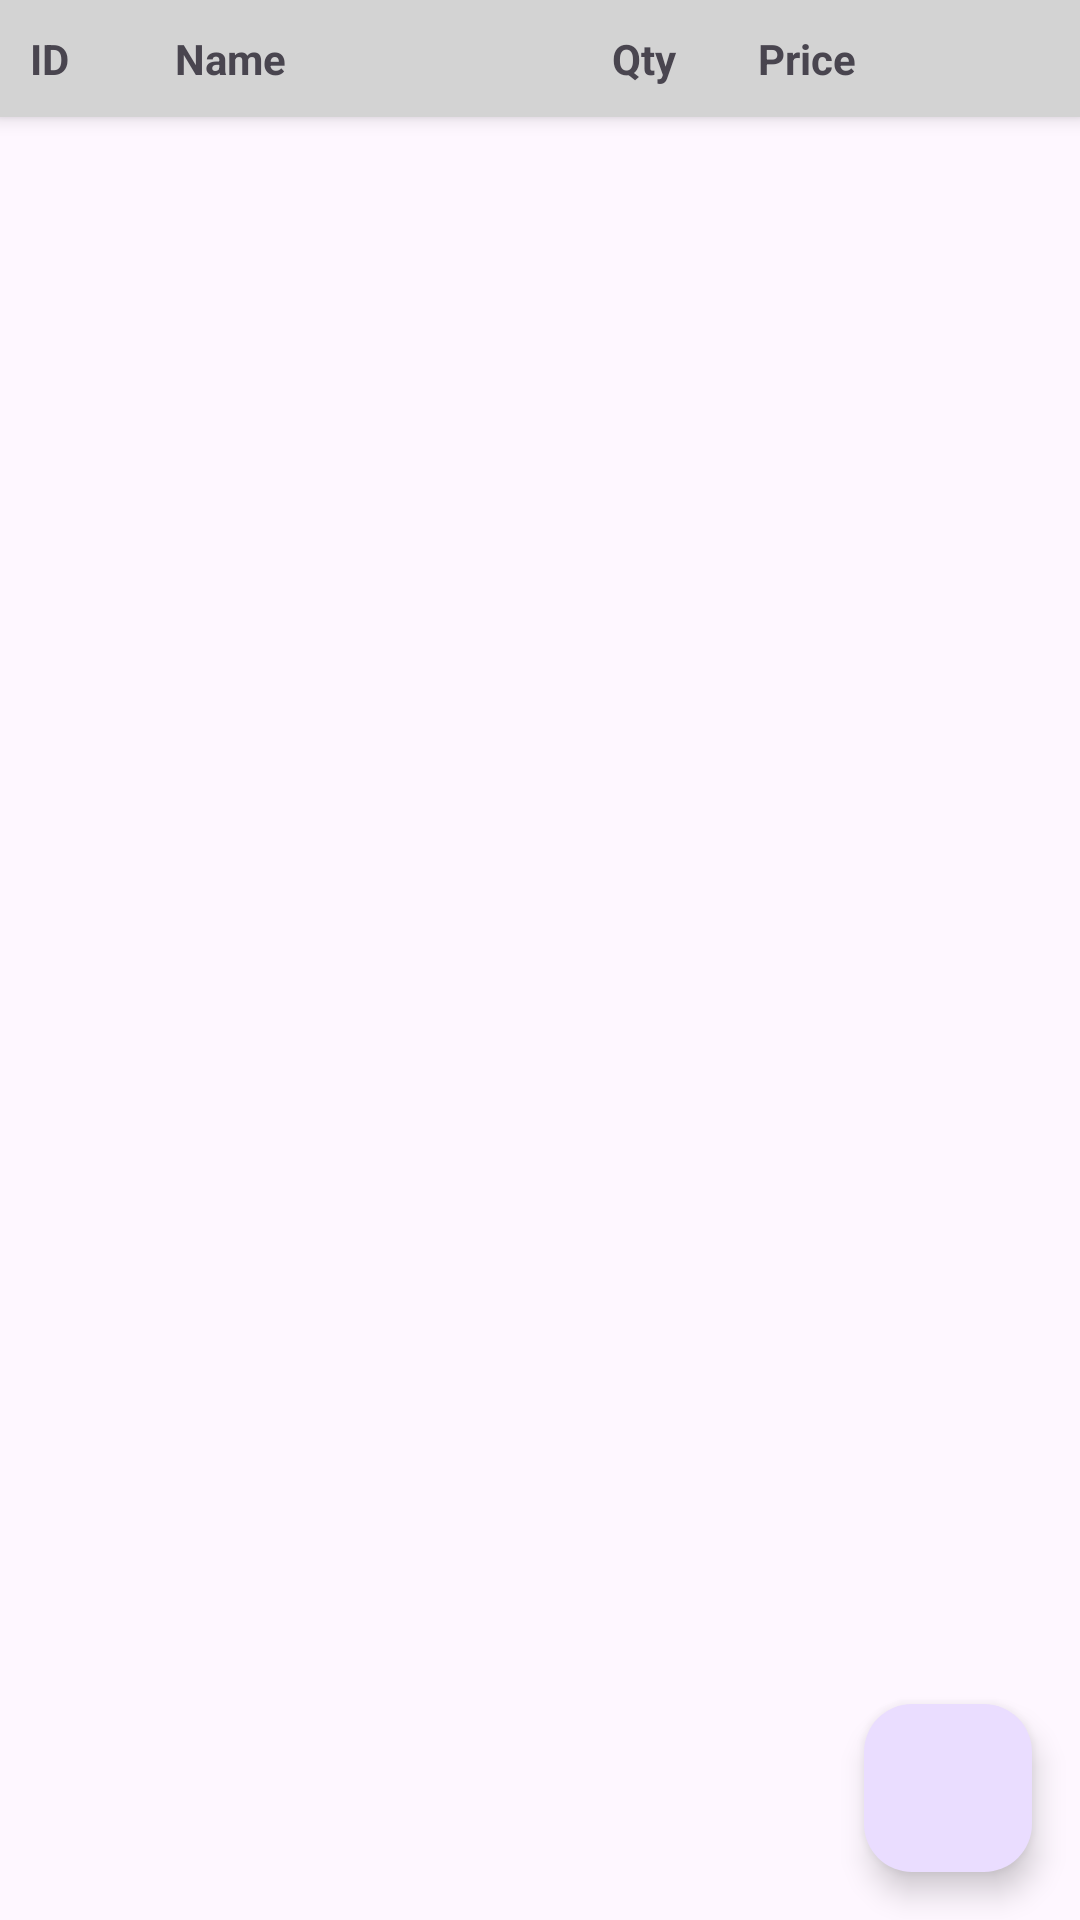

Here is an Android app screen rendered from its layout file. Give the layout XML and the strings, colors and styles it references.
<!-- AndroidManifest.xml: application theme Theme.GroceryList -->
<!-- res/layout/fragment_list.xml -->
<LinearLayout
    xmlns:android="http://schemas.android.com/apk/res/android"
    android:layout_width="match_parent"
    android:layout_height="match_parent"
    android:orientation="vertical">

    <LinearLayout
        android:layout_width="match_parent"
        android:layout_height="wrap_content"
        android:padding="10dp"
        android:background="@color/lightGray"
        android:orientation="horizontal"
        android:elevation="4dp">

        <TextView
            android:layout_width="0dp"
            android:layout_height="wrap_content"
            android:layout_weight="1"
            android:text="ID"
            android:textStyle="bold"/>

        <TextView
            android:layout_width="0dp"
            android:layout_height="wrap_content"
            android:layout_weight="3"
            android:text="Name"
            android:textStyle="bold"/>

        <TextView
            android:layout_width="0dp"
            android:layout_height="wrap_content"
            android:layout_weight="1"
            android:text="Qty"
            android:textStyle="bold"/>

        <TextView
            android:layout_width="0dp"
            android:layout_height="wrap_content"
            android:layout_weight="2"
            android:text="Price"
            android:textStyle="bold"/>
    </LinearLayout>

    <FrameLayout
        android:layout_width="match_parent"
        android:layout_height="match_parent">

        <androidx.recyclerview.widget.RecyclerView
            android:id="@+id/recyclerViewList"
            android:layout_width="match_parent"
            android:layout_height="match_parent"
            android:scrollbars="vertical"/>

        <com.google.android.material.floatingactionbutton.FloatingActionButton
            android:id="@+id/fabAddItem"
            android:layout_width="wrap_content"
            android:layout_height="wrap_content"
            android:contentDescription="@string/add"
            android:src="@drawable/ic_add"
            android:visibility="visible"
            android:layout_gravity="bottom|end"
            android:layout_margin="16dp"/>
    </FrameLayout>

</LinearLayout>
<!-- resources referenced by this layout -->
<resources>
  <color name="lightGray">#D3D3D3</color>
  <string name="add">Add</string>
  <style name="Theme.GroceryList" parent="Base.Theme.GroceryList" />
  <style name="Base.Theme.GroceryList" parent="Theme.Material3.Light.NoActionBar">
          <item name="colorPrimary">#FFFFFF</item>
          <item name="colorPrimaryDark">#EAEAEA</item>
          <item name="colorAccent">#4CAF50</item>
          <item name="colorSurface">#F7F7F7</item>
          <item name="colorOnSurface">#000000</item>
          <item name="colorOnBackground">#000000</item>
      </style>
</resources>
